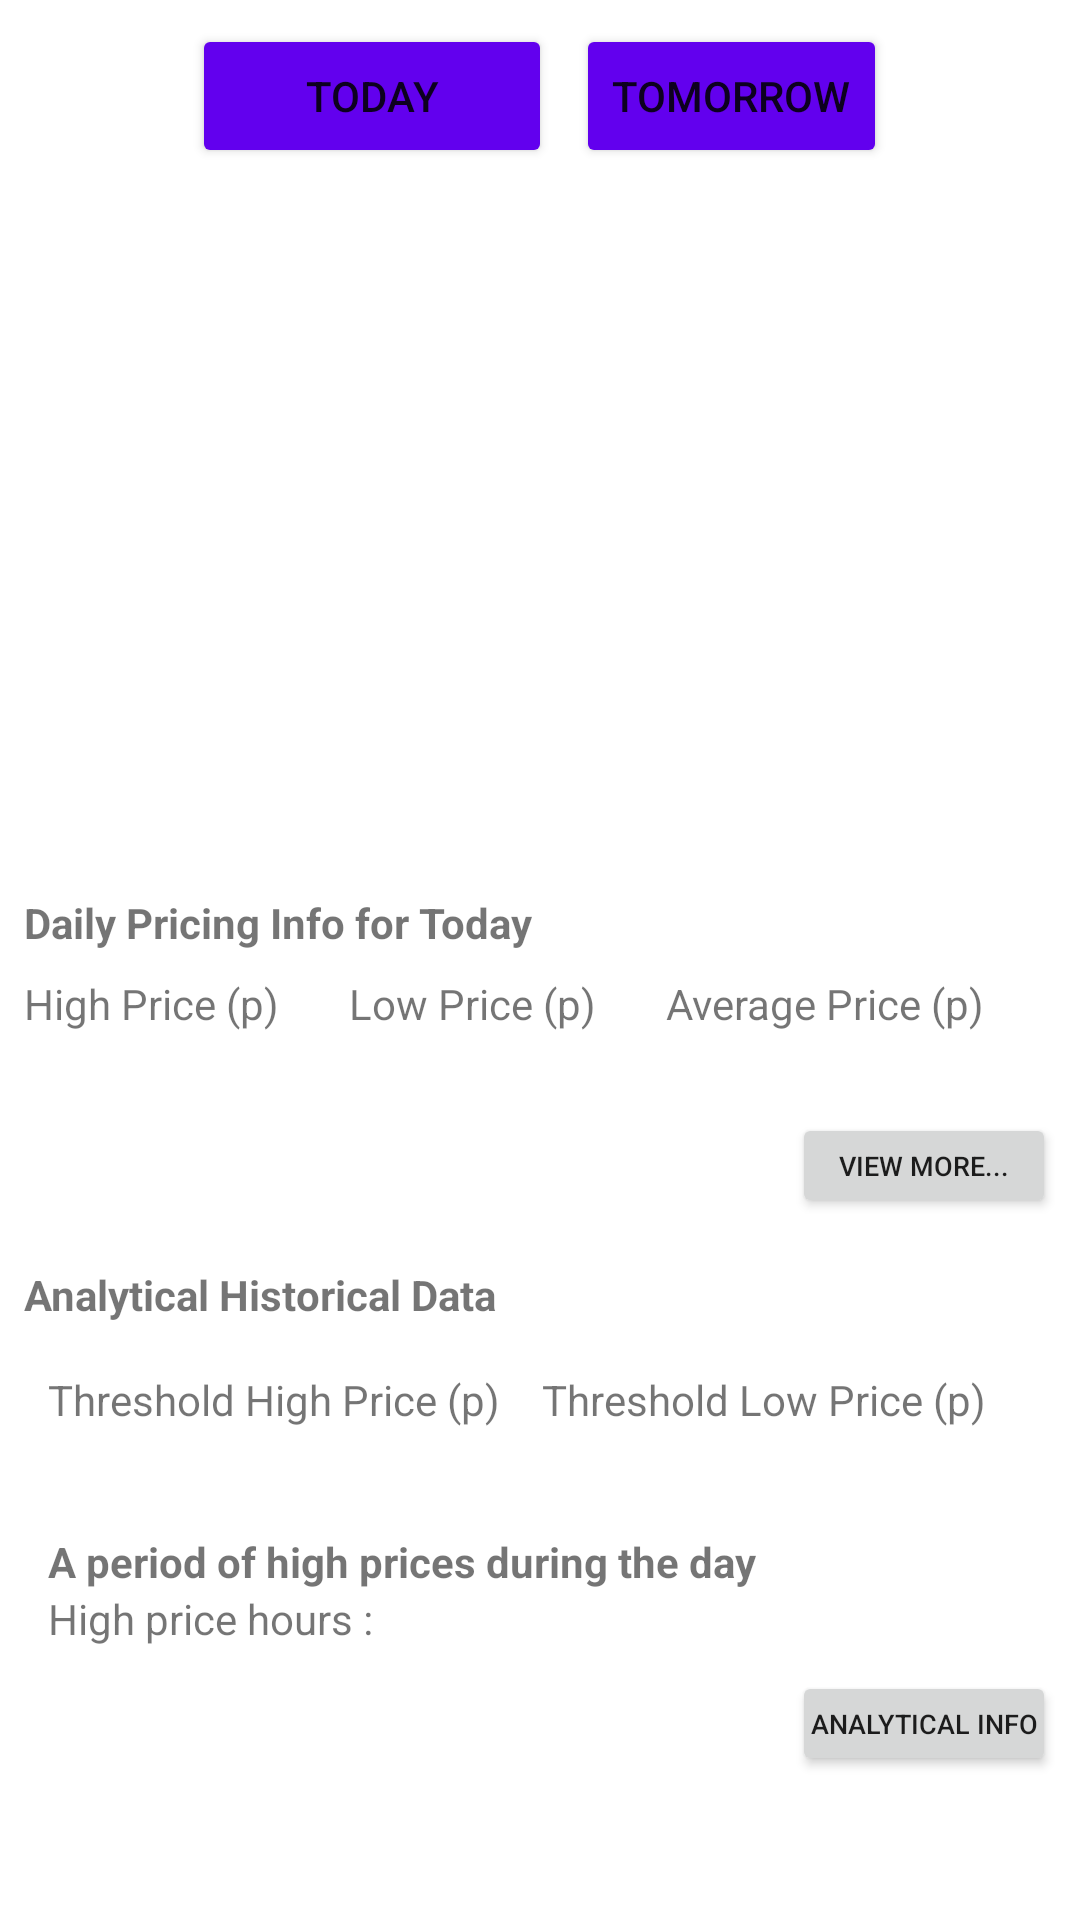

Layout XML and referenced resources for this Android screen:
<!-- AndroidManifest.xml: application theme Theme.Smart_plug_application -->
<!-- res/layout/fragment_home.xml -->
<?xml version="1.0" encoding="utf-8"?>
<androidx.constraintlayout.widget.ConstraintLayout xmlns:android="http://schemas.android.com/apk/res/android"
    xmlns:app="http://schemas.android.com/apk/res-auto"
    android:layout_width="match_parent"
    android:layout_height="match_parent">

    
    <LinearLayout
        android:id="@+id/buttonContainer"
        android:layout_width="match_parent"
        android:layout_height="wrap_content"
        android:orientation="horizontal"
        android:gravity="center"
        app:layout_constraintTop_toTopOf="parent"
        android:padding="8dp">

        <Button
            android:id="@+id/btnToday"
            android:layout_width="120dp"
            android:layout_height="wrap_content"
            android:text="Today"
            android:backgroundTint="?attr/colorPrimary" />

        <Button
            android:id="@+id/btnTomorrow"
            android:layout_width="wrap_content"
            android:layout_height="wrap_content"
            android:text="Tomorrow"
            android:layout_marginStart="8dp"
            android:backgroundTint="?attr/colorPrimary" />
    </LinearLayout>

    <com.github.mikephil.charting.charts.LineChart
        android:id="@+id/stepChart"
        android:layout_width="0dp"
        android:layout_height="0dp"
        app:layout_constraintTop_toBottomOf="@id/buttonContainer"
        app:layout_constraintBottom_toTopOf="@id/dailyPriceInfoFrame"
        app:layout_constraintStart_toStartOf="parent"
        app:layout_constraintEnd_toEndOf="parent"
        android:visibility="gone"/>

    <TextView
        android:id="@+id/noDataText"
        android:layout_width="wrap_content"
        android:layout_height="wrap_content"
        android:text="Unit rates not available yet. We normally get these at around 4:30pm today. Please try again in a couple of hours."
        android:layout_gravity="center"
        android:textAlignment="center"
        app:layout_constraintTop_toBottomOf="@id/buttonContainer"
        app:layout_constraintBottom_toTopOf="@id/dailyPriceInfoFrame"
        android:visibility="gone"/>

    
    <LinearLayout
        android:id="@+id/dailyPriceInfoFrame"
        android:layout_width="match_parent"
        android:layout_height="wrap_content"
        android:orientation="vertical"
        android:padding="8dp"
        app:layout_constraintBottom_toBottomOf="parent"
        app:layout_constraintTop_toBottomOf="@id/buttonContainer">

        <TextView
            android:id="@+id/tvDailyPricingInfoTitle"
            android:layout_width="wrap_content"
            android:layout_height="wrap_content"
            android:text="Daily Pricing Info for Today"
            android:textStyle="bold" />

        <TableLayout
            android:layout_width="match_parent"
            android:layout_height="wrap_content"
            android:layout_marginTop="8dp"
            android:stretchColumns="0,1,2,3">

            <TableRow>
                <TextView android:text="High Price (p)" />
                <TextView android:text="Low Price (p)" />
                <TextView android:text="Average Price (p)" />
            </TableRow>
            <TableRow>
                <TextView android:id="@+id/tvHighPrice" />
                <TextView android:id="@+id/tvLowPrice" />
                <TextView android:id="@+id/tvAvgPrice" />
            </TableRow>
        </TableLayout>


        <Button
            android:id="@+id/btnViewMore"
        android:layout_width="wrap_content"
        android:layout_height="35dp"
        android:text="View more..."
        android:padding="5dp"
        android:textSize="9sp"
        android:layout_gravity="end"
        android:layout_marginTop="8dp"/>

    </LinearLayout>


    
    <LinearLayout
        android:id="@+id/AnalyticalInfoFrame"
        android:layout_width="match_parent"
        android:layout_height="wrap_content"
        android:orientation="vertical"
        android:padding="8dp"
        app:layout_constraintTop_toBottomOf="@id/dailyPriceInfoFrame">

        <TextView
            android:id="@+id/tvTHistoricalDataTitle"
            android:layout_width="match_parent"
            android:layout_height="wrap_content"
            android:text="Analytical Historical Data"
            android:textStyle="bold" />

        <LinearLayout
            android:id="@+id/ThresholdFrame"
            android:layout_width="wrap_content"
            android:layout_height="wrap_content"
            android:orientation="vertical"
            android:padding="8dp">

            <TableLayout
                android:layout_width="match_parent"
                android:layout_height="wrap_content"
                android:layout_marginTop="8dp"
                android:stretchColumns="0,1,2">

                <TableRow>
                    <TextView android:text="Threshold High Price (p)" />
                    <TextView android:text="Threshold Low Price (p)" />
                </TableRow>

                <TableRow>
                    <TextView android:id="@+id/tvThresholdHighPrice" />
                    <TextView android:id="@+id/tvThresholdLowPrice" />
                </TableRow>
            </TableLayout>

        </LinearLayout>

        <LinearLayout
            android:id="@+id/HighRatesPeriodFrame"
            android:layout_width="wrap_content"
            android:layout_height="wrap_content"
            android:orientation="vertical"
            android:padding="8dp">

            <TextView
                android:id="@+id/tvHighRatesPeriodTitle"
                android:layout_width="wrap_content"
                android:layout_height="wrap_content"
                android:text="A period of high prices during the day"
                android:textStyle="bold" />

            <TextView
                android:id="@+id/tvHighRatesHours"
                android:layout_width="wrap_content"
                android:layout_height="wrap_content"
                android:text="High price hours : "/>

        </LinearLayout>

        <Button
            android:id="@+id/btn_Analytical_Info"
            android:layout_width="wrap_content"
            android:layout_height="35dp"
            android:text="Analytical Info"
            android:padding="5dp"
            android:textSize="9sp"
            android:layout_gravity="end"/>
    </LinearLayout>

</androidx.constraintlayout.widget.ConstraintLayout>
<!-- resources referenced by this layout -->
<resources>
  <style name="Theme.Smart_plug_application" parent="Theme.MaterialComponents.DayNight.DarkActionBar">
          
          <item name="colorPrimary">@color/purple_500</item>
          <item name="colorPrimaryVariant">@color/purple_700</item>
          <item name="colorOnPrimary">@color/white</item>
          
          <item name="colorSecondary">@color/teal_200</item>
          <item name="colorSecondaryVariant">@color/teal_700</item>
          <item name="colorOnSecondary">@color/black</item>
          
          <item name="android:statusBarColor">?attr/colorPrimaryVariant</item>
          
      </style>
  <color name="purple_500">#FF6200EE</color>
  <color name="purple_700">#FF3700B3</color>
  <color name="white">#FFFFFFFF</color>
  <color name="teal_200">#FF03DAC5</color>
  <color name="teal_700">#FF018786</color>
  <color name="black">#FF000000</color>
</resources>
